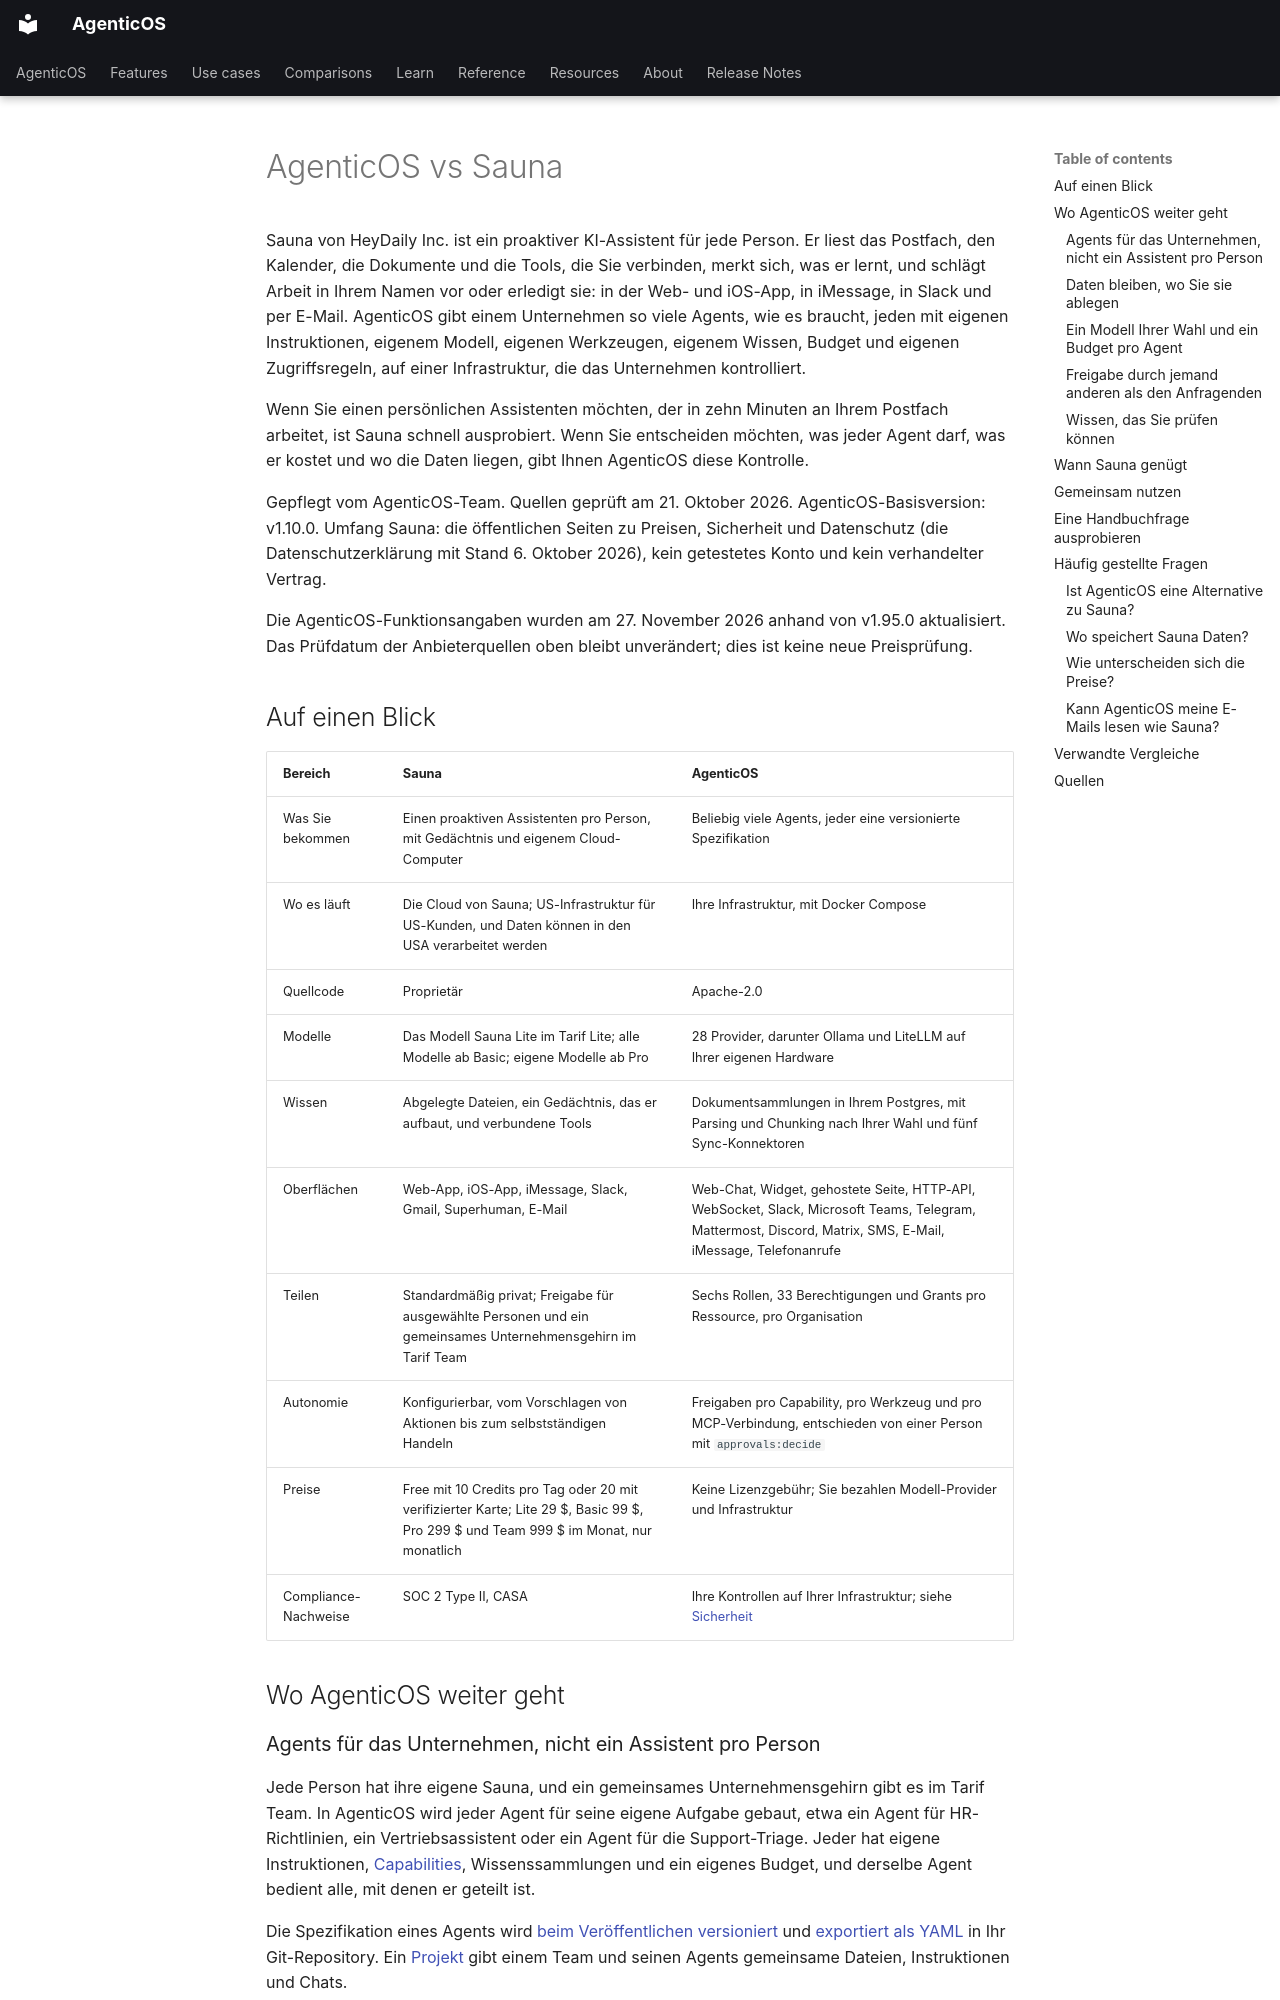

repository: vstorm-co/agenticos · page: about/sauna.de/index.html · generator: mkdocs

---
title: "AgenticOS vs Sauna"
seo_title: "AgenticOS vs Sauna: eine selbst gehostete Alternative"
description: "Sauna ist ein proaktiver KI-Assistent pro Person, in ihrer Cloud. AgenticOS: viele kontrollierte Agents, jedes Modell und Budgets pro Agent auf Ihren Servern."
source_sha: "5a291dd8092f"
---

# AgenticOS vs Sauna { #agenticos-vs-sauna }

Sauna von HeyDaily Inc. ist ein proaktiver KI-Assistent für jede Person. Er liest das Postfach, den Kalender, die Dokumente und die Tools, die Sie verbinden, merkt sich, was er lernt, und schlägt Arbeit in Ihrem Namen vor oder erledigt sie: in der Web- und iOS-App, in iMessage, in Slack und per E-Mail. AgenticOS gibt einem Unternehmen so viele Agents, wie es braucht, jeden mit eigenen Instruktionen, eigenem Modell, eigenen Werkzeugen, eigenem Wissen, Budget und eigenen Zugriffsregeln, auf einer Infrastruktur, die das Unternehmen kontrolliert.

Wenn Sie einen persönlichen Assistenten möchten, der in zehn Minuten an Ihrem Postfach arbeitet, ist Sauna schnell ausprobiert. Wenn Sie entscheiden möchten, was jeder Agent darf, was er kostet und wo die Daten liegen, gibt Ihnen AgenticOS diese Kontrolle.

Gepflegt vom AgenticOS-Team. Quellen geprüft am 21. Oktober 2026. AgenticOS-Basisversion: v1.10.0. Umfang Sauna: die öffentlichen Seiten zu Preisen, Sicherheit und Datenschutz (die Datenschutzerklärung mit Stand 6. Oktober 2026), kein getestetes Konto und kein verhandelter Vertrag.

Die AgenticOS-Funktionsangaben wurden am 27. November 2026 anhand von v1.95.0 aktualisiert. Das Prüfdatum der Anbieterquellen oben bleibt unverändert; dies ist keine neue Preisprüfung.

## Auf einen Blick { #at-a-glance }

| Bereich | Sauna | AgenticOS |
| --- | --- | --- |
| Was Sie bekommen | Einen proaktiven Assistenten pro Person, mit Gedächtnis und eigenem Cloud-Computer | Beliebig viele Agents, jeder eine versionierte Spezifikation |
| Wo es läuft | Die Cloud von Sauna; US-Infrastruktur für US-Kunden, und Daten können in den USA verarbeitet werden | Ihre Infrastruktur, mit Docker Compose |
| Quellcode | Proprietär | Apache-2.0 |
| Modelle | Das Modell Sauna Lite im Tarif Lite; alle Modelle ab Basic; eigene Modelle ab Pro | 28 Provider, darunter Ollama und LiteLLM auf Ihrer eigenen Hardware |
| Wissen | Abgelegte Dateien, ein Gedächtnis, das er aufbaut, und verbundene Tools | Dokumentsammlungen in Ihrem Postgres, mit Parsing und Chunking nach Ihrer Wahl und fünf Sync-Konnektoren |
| Oberflächen | Web-App, iOS-App, iMessage, Slack, Gmail, Superhuman, E-Mail | Web-Chat, Widget, gehostete Seite, HTTP-API, WebSocket, Slack, Microsoft Teams, Telegram, Mattermost, Discord, Matrix, SMS, E-Mail, iMessage, Telefonanrufe |
| Teilen | Standardmäßig privat; Freigabe für ausgewählte Personen und ein gemeinsames Unternehmensgehirn im Tarif Team | Sechs Rollen, 33 Berechtigungen und Grants pro Ressource, pro Organisation |
| Autonomie | Konfigurierbar, vom Vorschlagen von Aktionen bis zum selbstständigen Handeln | Freigaben pro Capability, pro Werkzeug und pro MCP-Verbindung, entschieden von einer Person mit `approvals:decide` |
| Preise | Free mit 10 Credits pro Tag oder 20 mit verifizierter Karte; Lite 29 $, Basic 99 $, Pro 299 $ und Team 999 $ im Monat, nur monatlich | Keine Lizenzgebühr; Sie bezahlen Modell-Provider und Infrastruktur |
| Compliance-Nachweise | SOC 2 Type II, CASA | Ihre Kontrollen auf Ihrer Infrastruktur; siehe [Sicherheit](../security.md) |

## Wo AgenticOS weiter geht { #where-agenticos-goes-further }

### Agents für das Unternehmen, nicht ein Assistent pro Person { #agents-for-the-company-not-one-assistant-per-person }

Jede Person hat ihre eigene Sauna, und ein gemeinsames Unternehmensgehirn gibt es im Tarif Team. In AgenticOS wird jeder Agent für seine eigene Aufgabe gebaut, etwa ein Agent für HR-Richtlinien, ein Vertriebsassistent oder ein Agent für die Support-Triage. Jeder hat eigene Instruktionen, [Capabilities](../reference/capabilities.md), Wissenssammlungen und ein eigenes Budget, und derselbe Agent bedient alle, mit denen er geteilt ist.

Die Spezifikation eines Agents wird [beim Veröffentlichen versioniert](../concepts.md#version) und [exportiert als YAML](../features.md#exportable-into-your-own-repository) in Ihr Git-Repository. Ein [Projekt](../projects.md) gibt einem Team und seinen Agents gemeinsame Dateien, Instruktionen und Chats.
